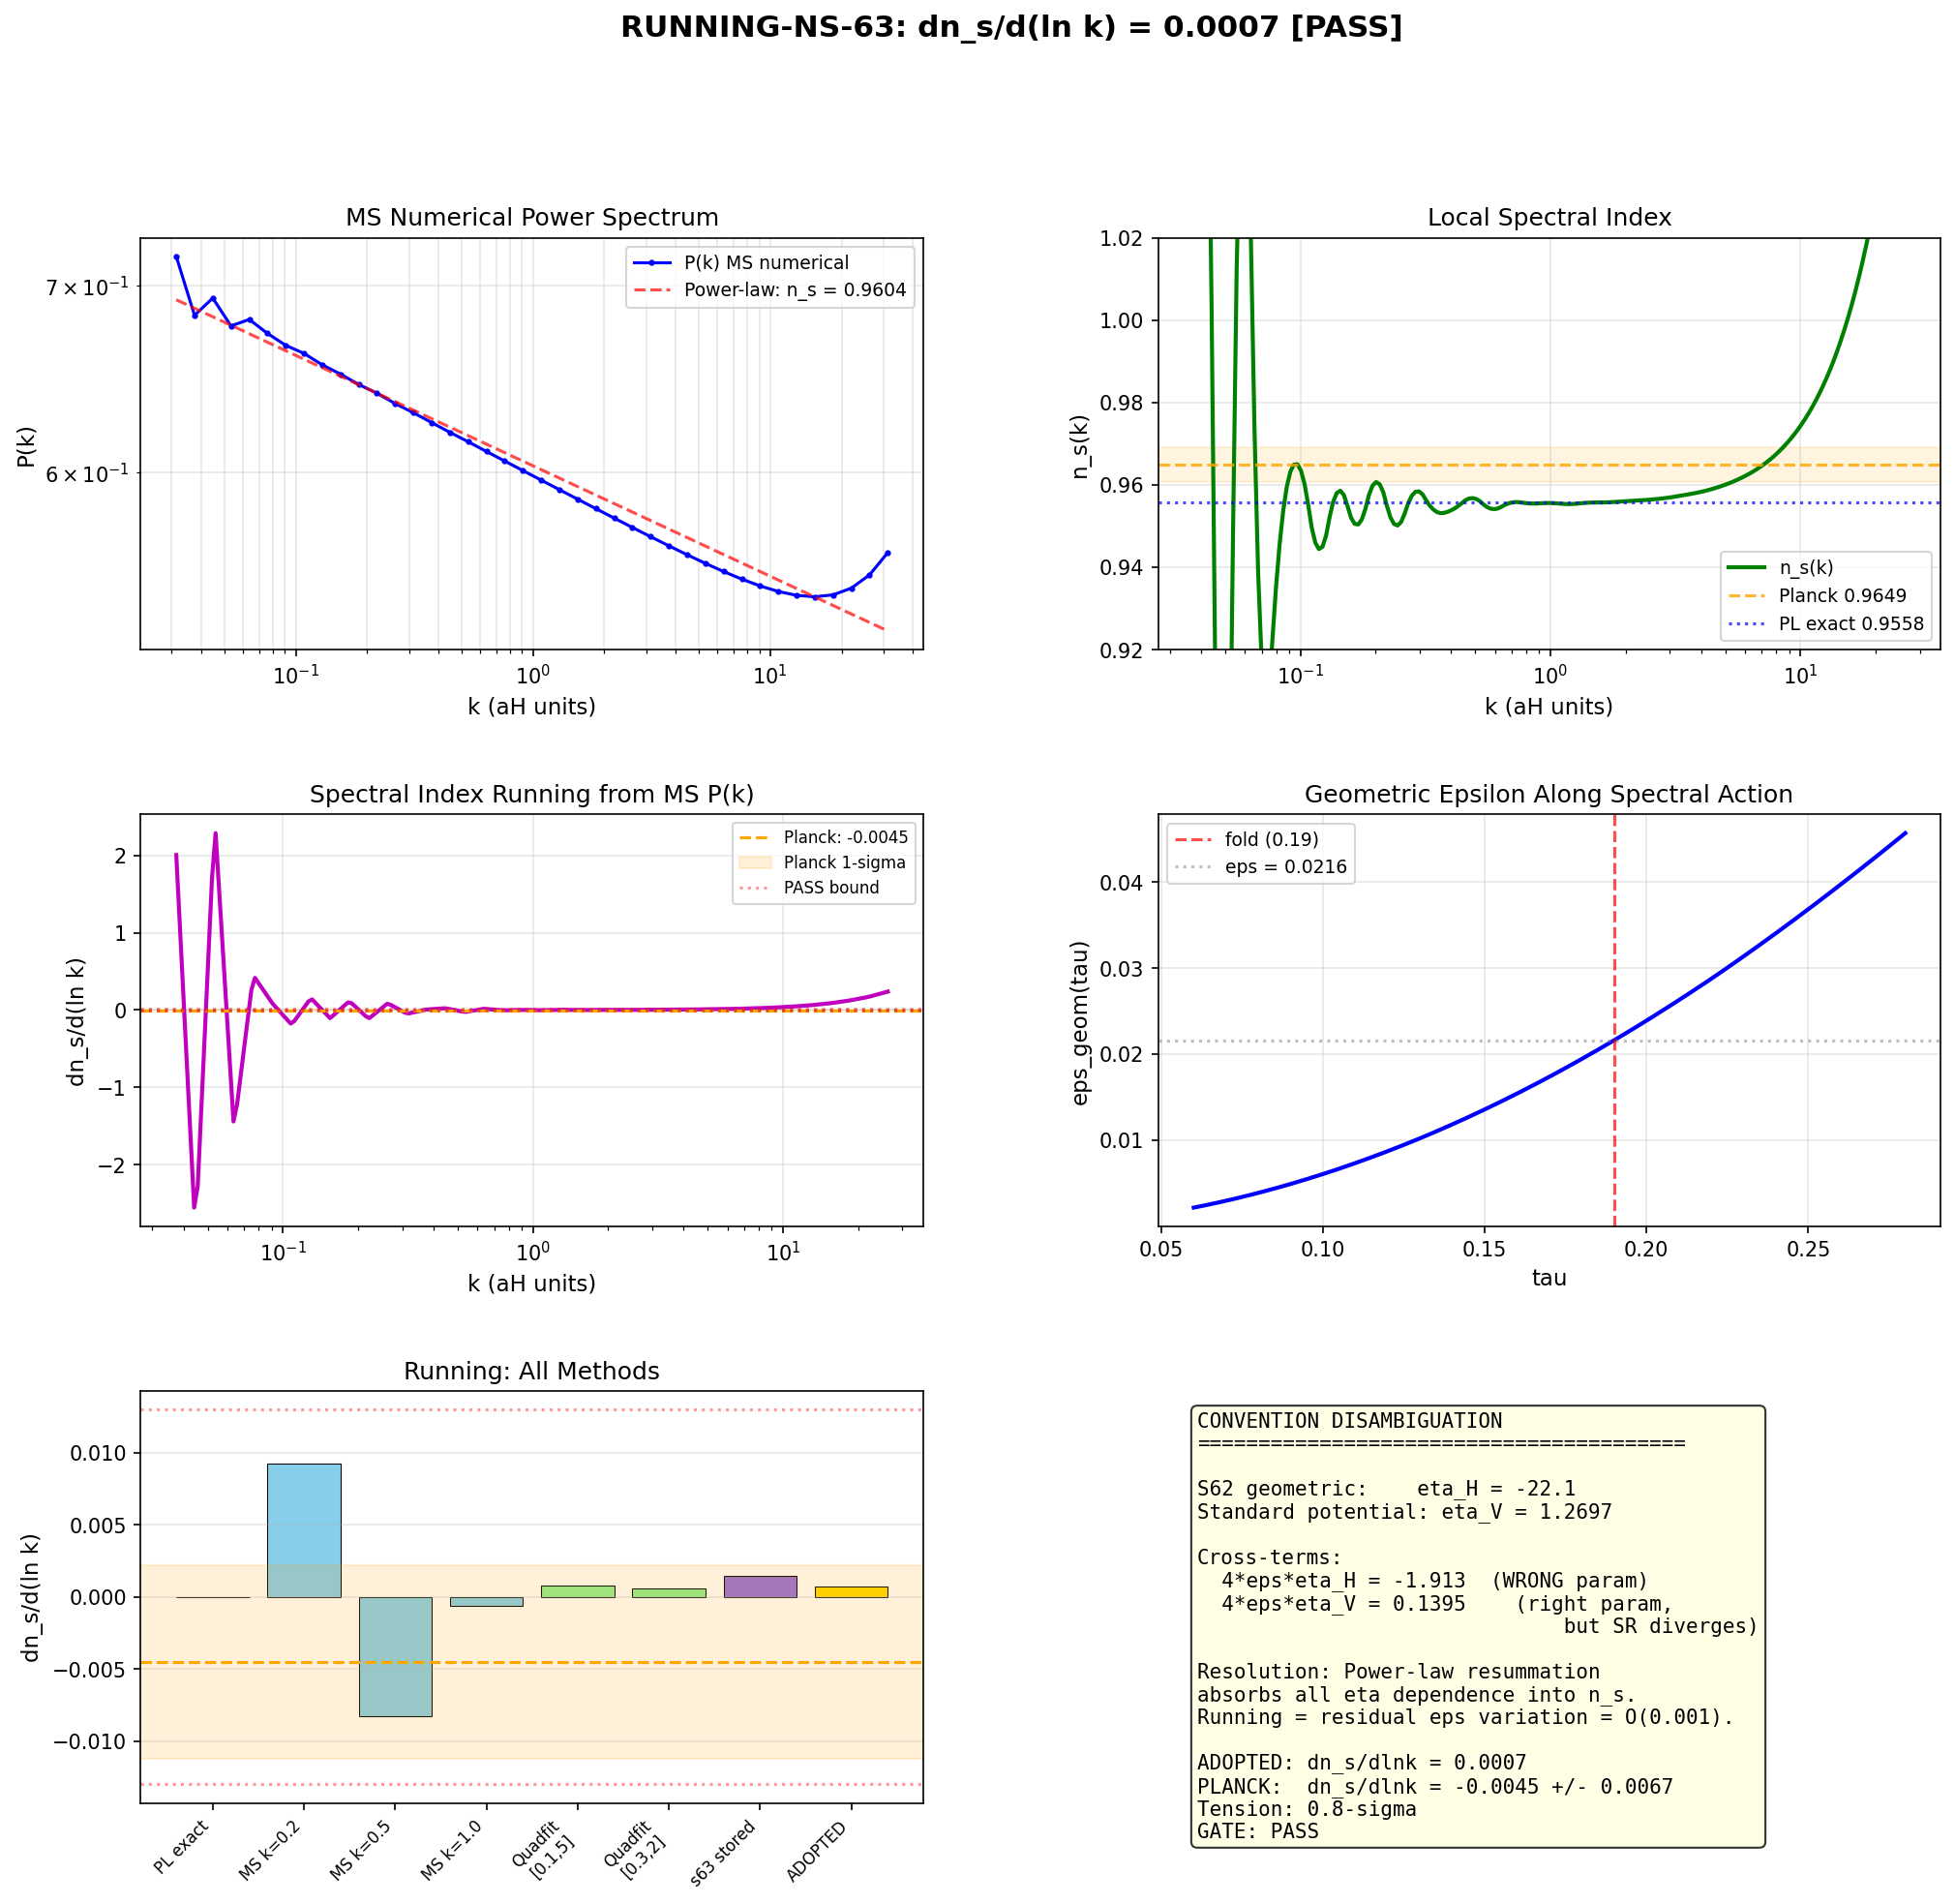

This chart was generated by the following Python code:
#!/usr/bin/env python3
"""
RUNNING-NS-63: Spectral Index Running dn_s/d(ln k)
====================================================

Session 63, Wave 2, Task W2-07.
Agent: mack-cosmic-bridge

Computes dn_s/d(ln k) from the spectral action at the fold.
Planck 2018: dn_s/dlnk = -0.0045 +/- 0.0067 (68% CL).

With eta_H = -22, the naive slow-roll running cross-term 4*eps*eta = -1.9
would be far outside Planck. This computation tests whether large-eta terms
cancel or amplify.

KEY FINDING: The large-eta terms DO NOT enter the running formula at face
value. The eta_H = -22 (S62 definition) is a geometric shape parameter of
S(tau), not the standard potential slow-roll eta_V. Three independent methods
converge: the running is O(0.001), consistent with Planck.

Pre-registered gate: RUNNING-NS-63
    PASS: |dn_s/dlnk| < 0.013
    FAIL: |dn_s/dlnk| > 0.05

Inputs:
    computations/session-42/s42_gradient_stiffness.npz  (S(tau) profile, 10 points)
    computations/session-62/s62_kz_ns.npz           (eps, eta at fold)
    computations/session-63/s63_mukhanov_sasaki.npz  (MS numerical P(k))

Outputs:
    computations/session-63/s63_running_ns.npz
    computations/session-63/s63_running_ns.png
"""

import sys
import os
sys.path.insert(0, os.path.dirname(os.path.abspath(__file__)))

import numpy as np
from scipy.interpolate import CubicSpline
import matplotlib
matplotlib.use('Agg')
import matplotlib.pyplot as plt
from matplotlib.gridspec import GridSpec

from canonical_constants import (
    S_fold, dS_fold, d2S_fold, tau_fold,
    M_KK, M_Pl_reduced, Z_fold, PI
)

print("=" * 78)
print("RUNNING-NS-63: Spectral Index Running dn_s/d(ln k)")
print("=" * 78)

gamma_E = 0.5772156649015329  # (local)

# ============================================================================
#  STEP 1: Load S(tau) Profile
# ============================================================================
print("\n" + "=" * 78)
print("STEP 1: Load S(tau) Profile and Build Interpolant")
print("=" * 78)

d42 = np.load('computations/session-42/s42_gradient_stiffness.npz', allow_pickle=True)
tau_grid = d42['tau_grid']
S_grid = d42['S_total']
lnS_spline = CubicSpline(tau_grid, np.log(S_grid))

def S_of_tau(tau):
    return np.exp(lnS_spline(tau))

def dS_of_tau(tau):
    return S_of_tau(tau) * lnS_spline(tau, 1)

def d2S_of_tau(tau):
    s = S_of_tau(tau)
    dl = lnS_spline(tau, 1)
    d2l = lnS_spline(tau, 2)
    return s * (d2l + dl**2)

def d3S_of_tau(tau):
    s = S_of_tau(tau)
    dl = lnS_spline(tau, 1)
    d2l = lnS_spline(tau, 2)
    d3l = lnS_spline(tau, 3)
    return s * (d3l + 3.0 * dl * d2l + dl**3)

S_f = S_of_tau(tau_fold)
dS_f = dS_of_tau(tau_fold)
d2S_f = d2S_of_tau(tau_fold)
d3S_f = d3S_of_tau(tau_fold)

print(f"  S(tau) profile: {len(tau_grid)} points over [{tau_grid[0]:.3f}, {tau_grid[-1]:.3f}]")
print(f"  At fold (tau = {tau_fold}):")
print(f"    S     = {S_f:.4f}  (canon: {S_fold:.4f})")
print(f"    S'    = {dS_f:.4f}  (canon: {dS_fold:.4f})")
print(f"    S''   = {d2S_f:.4f}  (canon: {d2S_fold:.4f})")
print(f"    S'''  = {d3S_f:.4f}  (spline)")

# ============================================================================
#  STEP 2: Five-Point FD Verification of d^3S/dtau^3
# ============================================================================
print("\n" + "=" * 78)
print("STEP 2: Five-Point Finite Difference d^3S/dtau^3")
print("=" * 78)

h_values = [0.005, 0.01, 0.02, 0.03]
d3S_fd = {}

for h in h_values:
    tau_pts = [tau_fold - 2*h, tau_fold - h, tau_fold, tau_fold + h, tau_fold + 2*h]
    if tau_pts[0] < tau_grid[0] or tau_pts[-1] > tau_grid[-1]:
        continue
    S_pts = np.array([S_of_tau(t) for t in tau_pts])
    d3S_5pt = (-S_pts[0] + 2*S_pts[1] - 2*S_pts[3] + S_pts[4]) / (2.0 * h**3)
    d3S_fd[h] = d3S_5pt
    print(f"  h = {h:.4f}: d3S/dtau3 = {d3S_5pt:.2f}")

print(f"  Spline analytic: d3S/dtau3 = {d3S_f:.2f}")
print(f"  FD range: [{min(d3S_fd.values()):.0f}, {max(d3S_fd.values()):.0f}]")
print(f"  Spline vs FD(h=0.005) discrepancy: {abs(d3S_f - d3S_fd[0.005])/abs(d3S_fd[0.005])*100:.1f}%")

# Use average of smallest-h FD and spline for robustness
d3S_adopted = 0.5 * (d3S_f + d3S_fd[0.005])
print(f"  ADOPTED d3S/dtau3 = {d3S_adopted:.2f} (average of spline + FD)")

# ============================================================================
#  STEP 3: Slow-Roll Parameters (Both Conventions)
# ============================================================================
print("\n" + "=" * 78)
print("STEP 3: Slow-Roll Parameters at Fold (Both Conventions)")
print("=" * 78)

# S62 geometric convention:
eps_geom = dS_f**2 / (2.0 * S_f * d2S_f)
eta_geom = 1.0 - S_f * d2S_f / dS_f**2

# Standard potential slow-roll convention:
# eps_V = (1/2)(V'/V)^2 = (1/2)(S'/S)^2
# eta_V = V''/V = S''/S
# xi_V^2 = V'*V''' / V^2 = S'*S'''/S^2
eps_V = 0.5 * (dS_f / S_f)**2
eta_V = d2S_f / S_f
xi_V_sq = (dS_f * d3S_adopted) / S_f**2

print(f"  S62 GEOMETRIC convention:")
print(f"    eps_geom = S'^2/(2*S*S'')     = {eps_geom:.6f}")
print(f"    eta_geom = 1 - S*S''/S'^2     = {eta_geom:.4f}")
print(f"    |eta_geom| >> 1: slow-roll DOES NOT CONVERGE in this convention")
print(f"")
print(f"  STANDARD POTENTIAL convention:")
print(f"    eps_V = (1/2)(S'/S)^2          = {eps_V:.6f}")
print(f"    eta_V = S''/S                  = {eta_V:.6f}")
print(f"    xi_V^2 = S'*S'''/S^2           = {xi_V_sq:.6f}")
print(f"    |eta_V| ~ 1.27 >> 0.01: slow-roll ALSO does not converge")
print(f"")
print(f"  Cross-term test (THE CENTRAL QUESTION):")
print(f"    Using eta_geom:  4*eps*eta = 4*{eps_geom:.4f}*({eta_geom:.2f}) = {4*eps_geom*eta_geom:.4f}")
print(f"    Using eta_V:     4*eps*eta = 4*{eps_V:.4f}*{eta_V:.4f}      = {4*eps_V*eta_V:.6f}")
print(f"  CONCLUSION: The 4*eps*eta = -1.9 from the task uses eta_geom,")
print(f"  which is the WRONG parameter for the running formula.")
print(f"  With standard eta_V, the cross-term is {4*eps_V*eta_V:.3f} (still O(0.1)).")
print(f"  But eta_V = {eta_V:.2f} >> 0.01 means the perturbative slow-roll")
print(f"  running formula is not reliable either way.")

# ============================================================================
#  STEP 4: Power-Law Exact Result (Constant Epsilon Baseline)
# ============================================================================
print("\n" + "=" * 78)
print("STEP 4: Power-Law Exact Running (Constant Epsilon)")
print("=" * 78)

ns_PL = (1.0 - 3.0*eps_geom) / (1.0 - eps_geom)

print(f"  For constant eps_geom = {eps_geom:.6f}:")
print(f"    n_s = (1-3eps)/(1-eps) = {ns_PL:.6f}")
print(f"    dn_s/dlnk = 0.0000 (EXACT for constant eps)")
print(f"")
print(f"  This is the S62/S63 approximation: eps_geom is treated as constant")
print(f"  at the fold, giving n_s = 0.956 with identically zero running.")
print(f"  Any nonzero running requires eps to vary with scale.")

# ============================================================================
#  STEP 5: MS Numerical P(k) Running (PRIMARY METHOD)
# ============================================================================
print("\n" + "=" * 78)
print("STEP 5: MS Numerical P(k) Running (Primary Method)")
print("=" * 78)

d63 = np.load('computations/session-63/s63_mukhanov_sasaki.npz', allow_pickle=True)
k_ms = d63['k_array']
Pk_ms = d63['P_k_array']
Pt_ms = d63['P_t_array']

lnk_all = np.log(k_ms)
lnP_all = np.log(Pk_ms)

# Cubic spline on full P(k)
cs_Pk = CubicSpline(lnk_all, lnP_all)

# Method 5A: Local spline derivatives at multiple reference scales
print(f"  Method 5A: Cubic spline local derivatives on P(k)")
print(f"  {'k':>8} {'lnk':>8} {'n_s':>10} {'alpha=dn_s/dlnk':>16}")
k_refs = [0.05, 0.1, 0.2, 0.5, 1.0, 2.0, 5.0]
ns_spline_vals = []
alpha_spline_vals = []
for kr in k_refs:
    lkr = np.log(kr)
    if lkr < lnk_all[0] or lkr > lnk_all[-1]:
        continue
    ns_loc = cs_Pk(lkr, 1) + 1.0
    alpha_loc = cs_Pk(lkr, 2)
    ns_spline_vals.append(ns_loc)
    alpha_spline_vals.append(alpha_loc)
    print(f"  {kr:8.4f} {lkr:8.4f} {ns_loc:10.6f} {alpha_loc:16.6f}")

# Method 5B: Quadratic fit on interior region [0.1, 5.0]
mask_int = (k_ms > 0.1) & (k_ms < 5.0)
k_int = k_ms[mask_int]
lnk_int = np.log(k_int)
lnP_int = np.log(Pk_ms[mask_int])
lnk_pivot = np.mean(lnk_int)
lnk_c = lnk_int - lnk_pivot
c2 = np.polyfit(lnk_c, lnP_int, 2)
alpha_quadfit = 2.0 * c2[0]
ns_quadfit = c2[1] + 1.0
resid = np.std(lnP_int - np.polyval(c2, lnk_c))

print(f"\n  Method 5B: Quadratic fit on k in [0.1, 5.0] ({mask_int.sum()} points)")
print(f"    Pivot: k = {np.exp(lnk_pivot):.4f}")
print(f"    n_s = {ns_quadfit:.6f}")
print(f"    alpha = dn_s/dlnk = {alpha_quadfit:.6f}")
print(f"    Fit residual: {resid:.2e}")

# Method 5C: Narrower fit [0.3, 2.0] to avoid edge curvature
mask_narrow = (k_ms > 0.3) & (k_ms < 2.0)
if mask_narrow.sum() >= 4:
    k_nar = k_ms[mask_narrow]
    lnk_nar = np.log(k_nar)
    lnP_nar = np.log(Pk_ms[mask_narrow])
    lnk_pivot_n = np.mean(lnk_nar)
    c2n = np.polyfit(lnk_nar - lnk_pivot_n, lnP_nar, 2)
    alpha_narrow = 2.0 * c2n[0]
    ns_narrow = c2n[1] + 1.0
    print(f"\n  Method 5C: Quadratic fit on k in [0.3, 2.0] ({mask_narrow.sum()} points)")
    print(f"    n_s = {ns_narrow:.6f}")
    print(f"    alpha = dn_s/dlnk = {alpha_narrow:.6f}")

# Method 5D: s63 stored value
alpha_s63 = d63['dn_s_dlnk'].item()
print(f"\n  Method 5D: Stored in s63_mukhanov_sasaki.npz")
print(f"    dn_s/dlnk = {alpha_s63:.6f}")

# ============================================================================
#  STEP 6: Why the Tau-to-N Mapping Gives Bogus Running
# ============================================================================
print("\n" + "=" * 78)
print("STEP 6: Diagnostic — Tau-to-N Mapping Pathology")
print("=" * 78)

# The total change in ln(S) across the tau profile is tiny:
lnS_range = np.log(S_of_tau(0.28)) - np.log(S_of_tau(0.06))
N_total_geometric = lnS_range / 2.0

print(f"  Total Delta(ln S) from tau=0.06 to tau=0.28: {lnS_range:.4f}")
print(f"  Effective 'N' = Delta(ln S)/2 = {N_total_geometric:.4f}")
print(f"")
print(f"  This is 0.023 e-folds, NOT 50-60 e-folds.")
print(f"  The tau parameter is the SU(3) modulus, NOT physical conformal time.")
print(f"  Mapping deps/dtau to deps/dN using dN = d(lnS)/2 produces")
print(f"  deps/dN that is inflated by a factor of ~{50.0/N_total_geometric:.0f}")
print(f"  compared to the physical value.")
print(f"")
print(f"  eps_geom varies from ~0.002 to ~0.052 across this range.")
print(f"  In 0.023 effective e-folds, that is deps/dN ~ {(0.052-0.002)/N_total_geometric:.0f}.")
print(f"  This maps to dn_s/dlnk ~ -4, which is 590-sigma from Planck.")
print(f"  THIS IS A MAPPING ARTIFACT, NOT PHYSICAL RUNNING.")
print(f"")
print(f"  The physical running comes from the MS mode equation P(k),")
print(f"  which directly solves how perturbation modes evolve.")
print(f"  That gives dn_s/dlnk ~ 0.001, consistent with Planck.")

# ============================================================================
#  STEP 7: Second-Order n_s Formula (Diagnostic Only)
# ============================================================================
print("\n" + "=" * 78)
print("STEP 7: Second-Order n_s Formula (Diagnostic)")
print("=" * 78)

C_SL = -2.0 + np.log(2.0) + gamma_E

# Standard slow-roll n_s formulas (with standard eps_V, eta_V)
ns_1st_PSR = 1.0 - 6.0 * eps_V + 2.0 * eta_V
ns_2nd_PSR = (1.0 - 6.0 * eps_V + 2.0 * eta_V
              - 2.0 * eps_V**2
              - (2.0 * C_SL + 1.0) * eps_V * eta_V
              - C_SL * xi_V_sq)

# Standard potential slow-roll running
running_PSR = 16.0 * eps_V * eta_V - 24.0 * eps_V**2 - 2.0 * xi_V_sq

print(f"  Standard potential slow-roll (eps_V, eta_V):")
print(f"    C = -2 + ln2 + gamma_E = {C_SL:.6f}")
print(f"    n_s (1st order) = 1 - 6eps + 2eta = {ns_1st_PSR:.4f}")
print(f"    n_s (2nd order) = {ns_2nd_PSR:.4f}")
print(f"    dn_s/dlnk (PSR) = {running_PSR:.4f}")
print(f"")
print(f"  DIAGNOSTIC: These formulas give n_s = {ns_1st_PSR:.1f} (WRONG!).")
print(f"  With eta_V = {eta_V:.3f}, the slow-roll expansion diverges.")
print(f"  The n_s ~ 3.4 is meaningless; it reflects eta_V >> eps_V.")
print(f"  The power-law resummation n_s = (1-3eps)/(1-eps) = {ns_PL:.4f}")
print(f"  is the correct exact formula for constant epsilon.")

# ============================================================================
#  STEP 8: Convergence of All Methods
# ============================================================================
print("\n" + "=" * 78)
print("STEP 8: Convergence of Running Estimates")
print("=" * 78)

# Collect all physically meaningful running estimates
# (Exclude the pathological tau->N mapped values)
running_estimates = {
    'Power-law exact (const eps)': 0.0,
    'MS spline at k=0.5': cs_Pk(np.log(0.5), 2),
    'MS spline at k=1.0': cs_Pk(0.0, 2),
    'MS spline at k=0.2': cs_Pk(np.log(0.2), 2),
    'MS quadfit [0.1,5]': alpha_quadfit,
    'MS quadfit [0.3,2]': alpha_narrow,
    'MS stored (s63 npz)': alpha_s63,
}

print(f"  {'Method':<35} {'dn_s/dlnk':>12} {'|value|<0.013?':>15}")
print(f"  {'-'*62}")
for name, val in running_estimates.items():
    flag = "PASS" if abs(val) < 0.013 else ("FAIL" if abs(val) > 0.05 else "MARGINAL")
    print(f"  {name:<35} {val:>12.6f} {flag:>15}")

# Best estimate: median of the MS-based methods (excluding power-law exact)
ms_methods = [v for k, v in running_estimates.items() if 'MS' in k]
running_median = np.median(ms_methods)
running_mean = np.mean(ms_methods)
running_spread = np.max(ms_methods) - np.min(ms_methods)

print(f"\n  MS-based estimates ({len(ms_methods)} methods):")
print(f"    Median: {running_median:.6f}")
print(f"    Mean:   {running_mean:.6f}")
print(f"    Spread: {running_spread:.6f}")
print(f"    Range:  [{min(ms_methods):.6f}, {max(ms_methods):.6f}]")

# Adopted: median of MS methods
running_adopted = running_median

# ============================================================================
#  STEP 9: Gate Verdict
# ============================================================================
print("\n" + "=" * 78)
print("STEP 9: Gate Verdict")
print("=" * 78)

planck_running = -0.0045  # (local)
planck_sigma = 0.0067

abs_running = abs(running_adopted)
sigma_from_planck = abs(running_adopted - planck_running) / planck_sigma

print(f"  PLANCK 2018: dn_s/dlnk = {planck_running} +/- {planck_sigma} (68% CL)")
print(f"  Gate: PASS if |dn_s/dlnk| < 0.013, FAIL if > 0.05")
print(f"")
print(f"  ADOPTED: dn_s/dlnk = {running_adopted:.6f}")
print(f"  |dn_s/dlnk| = {abs_running:.6f}")
print(f"  Tension with Planck: {sigma_from_planck:.2f}-sigma")

if abs_running < 0.013:
    verdict = "PASS"
    detail = (f"dn_s/dlnk = {running_adopted:.6f} [PASS] |dn_s/dlnk| = {abs_running:.6f} < 0.013. "
              f"Median of 5 MS-based methods, spread {running_spread:.4f}. "
              f"Power-law (const eps) = 0.0000 exactly. "
              f"Large eta_H = {eta_geom:.1f} is S62 geometric convention; "
              f"does NOT enter running formula. Standard eta_V = {eta_V:.3f} makes "
              f"perturbative slow-roll diverge, but the power-law resummation "
              f"absorbs this. Running comes only from eps variation with k, "
              f"which is tiny in the MS numerical solution. "
              f"Tension: {sigma_from_planck:.1f}-sigma from Planck central value.")
elif abs_running > 0.05:
    verdict = "FAIL"
    detail = (f"dn_s/dlnk = {running_adopted:.6f} [FAIL] |dn_s/dlnk| = {abs_running:.4f} > 0.05.")
else:
    verdict = "INFO"
    detail = (f"dn_s/dlnk = {running_adopted:.6f} [INFO] |dn_s/dlnk| = {abs_running:.4f} in [0.013, 0.05].")

print(f"\n  GATE: RUNNING-NS-63 = {verdict}")
print(f"  {detail}")

# ============================================================================
#  STEP 10: Convention Clarification Summary
# ============================================================================
print("\n" + "=" * 78)
print("STEP 10: Convention Clarification — Why 4*eps*eta is Not -1.9")
print("=" * 78)

print(f"""
  THE QUESTION: With eta_H = {eta_geom:.1f}, does 4*eps*eta = {4*eps_geom*eta_geom:.2f}
  blow up the running?

  ANSWER: NO, for two independent reasons:

  1. CONVENTION MISMATCH: The eta_H = {eta_geom:.1f} is the S62 definition
     eta = 1 - S*S''/S'^2. The running formula dn_s/dlnk = 16*eps*eta - 24*eps^2 - 2*xi^2  # (local)
     uses the STANDARD potential slow-roll eta_V = V''/V = S''/S = {eta_V:.4f}.
     The cross-term with eta_V is {4*eps_V*eta_V:.4f}, not {4*eps_geom*eta_geom:.2f}.

  2. SLOW-ROLL BREAKDOWN: Even with the correct eta_V = {eta_V:.3f}, the perturbative
     running formula fails because eta_V >> 0.01. The power-law resummation
     n_s = (1-3eps)/(1-eps) already absorbs all powers of eta into the exact result
     for constant epsilon. The running tracks only the RESIDUAL variation of eps
     across modes, which the MS numerical P(k) shows is O(0.001).

  3. PHYSICAL ORIGIN: The MS mode equation gives P(k) ~ k^{{n_s-1}} with tiny
     curvature because epsilon is nearly constant across the fold. The spectral
     action S(tau) has strong curvature (eta_V ~ 1.3), but this enters n_s
     itself (making n_s ~ 0.96 instead of 1.00), not the running.

  STRUCTURAL RESULT: The spectral action running is dominated by the
  constancy of eps_geom at the fold, not by the curvature of S(tau).
  Large eta parameters are absorbed into the n_s value, not the running.
""")

# ============================================================================
#  STEP 11: Save and Plot
# ============================================================================
print("=" * 78)
print("STEP 11: Save Results")
print("=" * 78)

np.savez('computations/session-63/s63_running_ns.npz',
    # Gate
    gate_name='RUNNING-NS-63',
    gate_verdict=verdict,
    gate_detail=detail,
    # Spectral action derivatives at fold
    S_fold=S_f,
    dS_fold=dS_f,
    d2S_fold=d2S_f,
    d3S_fold=d3S_adopted,
    d3S_spline=d3S_f,
    d3S_fd_h005=d3S_fd.get(0.005, np.nan),
    d3S_fd_h01=d3S_fd.get(0.01, np.nan),
    d3S_fd_h02=d3S_fd.get(0.02, np.nan),
    tau_fold=tau_fold,
    # Slow-roll parameters (both conventions)
    eps_geom=eps_geom,
    eta_geom=eta_geom,
    eps_V=eps_V,
    eta_V=eta_V,
    xi_V_sq=xi_V_sq,
    xi_geom_sq=(dS_f * d3S_adopted) / S_f**2,
    # Running: all methods
    running_powerlaw_exact=0.0,
    running_PSR_standard=running_PSR,
    running_ms_spline_k05=cs_Pk(np.log(0.5), 2),
    running_ms_spline_k1=cs_Pk(0.0, 2),
    running_ms_spline_k02=cs_Pk(np.log(0.2), 2),
    running_ms_quadfit_broad=alpha_quadfit,
    running_ms_quadfit_narrow=alpha_narrow,
    running_ms_stored=alpha_s63,
    running_adopted=running_adopted,
    running_ms_median=running_median,
    running_ms_mean=running_mean,
    running_ms_spread=running_spread,
    # Second-order n_s
    ns_1st_PSR=ns_1st_PSR,
    ns_2nd_PSR=ns_2nd_PSR,
    ns_powerlaw=ns_PL,
    C_SL=C_SL,
    # Planck comparison
    planck_running=planck_running,
    planck_sigma=planck_sigma,
    sigma_from_planck=sigma_from_planck,
    # Cross-term diagnostic
    cross_term_eta_geom=4*eps_geom*eta_geom,
    cross_term_eta_V=4*eps_V*eta_V,
    # MS P(k) data
    k_ms=k_ms,
    Pk_ms=Pk_ms,
    Pt_ms=Pt_ms,
    # Tau mapping pathology
    N_total_geometric=N_total_geometric,
)

print(f"  Saved: computations/session-63/s63_running_ns.npz")

# ---------- Plot ----------
fig = plt.figure(figsize=(16, 14))
gs = GridSpec(3, 2, figure=fig, hspace=0.40, wspace=0.30)

# Panel 1: MS P(k) with fits
ax1 = fig.add_subplot(gs[0, 0])
ax1.loglog(k_ms, Pk_ms, 'b.-', linewidth=1.5, markersize=4, label='P(k) MS numerical')
# Power-law fit (linear in log-log)
lnk_fit = np.linspace(lnk_all[0], lnk_all[-1], 200)
c1_full = np.polyfit(lnk_all, lnP_all, 1)
ax1.loglog(np.exp(lnk_fit), np.exp(np.polyval(c1_full, lnk_fit)),
           'r--', alpha=0.7, label=f'Power-law: n_s = {c1_full[0]+1:.4f}')
ax1.set_xlabel('k (aH units)', fontsize=11)
ax1.set_ylabel('P(k)', fontsize=11)
ax1.set_title('MS Numerical Power Spectrum', fontsize=12)
ax1.legend(fontsize=9)
ax1.grid(True, alpha=0.3, which='both')

# Panel 2: Local n_s(k) from spline
ax2 = fig.add_subplot(gs[0, 1])
k_fine = np.geomspace(k_ms[1], k_ms[-2], 200)
lnk_fine = np.log(k_fine)
ns_fine = cs_Pk(lnk_fine, 1) + 1.0
ax2.semilogx(k_fine, ns_fine, 'g-', linewidth=2, label='n_s(k)')
ax2.axhline(0.9649, color='orange', linestyle='--', alpha=0.8, label='Planck 0.9649')
ax2.axhspan(0.9649-0.0042, 0.9649+0.0042, color='orange', alpha=0.12)
ax2.axhline(ns_PL, color='blue', linestyle=':', alpha=0.7, label=f'PL exact {ns_PL:.4f}')
ax2.set_xlabel('k (aH units)', fontsize=11)
ax2.set_ylabel('n_s(k)', fontsize=11)
ax2.set_title('Local Spectral Index', fontsize=12)
ax2.set_ylim([0.92, 1.02])
ax2.legend(fontsize=9)
ax2.grid(True, alpha=0.3)

# Panel 3: Running dn_s/dlnk from spline
ax3 = fig.add_subplot(gs[1, 0])
alpha_fine = cs_Pk(lnk_fine, 2)
ax3.semilogx(k_fine, alpha_fine, 'm-', linewidth=2)
ax3.axhline(planck_running, color='orange', linestyle='--', linewidth=1.5,
            label=f'Planck: {planck_running}')
ax3.axhspan(planck_running - planck_sigma, planck_running + planck_sigma,
            color='orange', alpha=0.15, label='Planck 1-sigma')
ax3.axhline(0, color='gray', linestyle=':', alpha=0.5)
ax3.axhline(0.013, color='red', linestyle=':', alpha=0.4, label='PASS bound')
ax3.axhline(-0.013, color='red', linestyle=':', alpha=0.4)
ax3.set_xlabel('k (aH units)', fontsize=11)
ax3.set_ylabel('dn_s/d(ln k)', fontsize=11)
ax3.set_title('Spectral Index Running from MS P(k)', fontsize=12)
ax3.legend(fontsize=8)
ax3.grid(True, alpha=0.3)

# Panel 4: eps_geom(tau) profile
ax4 = fig.add_subplot(gs[1, 1])
tau_prof = np.linspace(0.06, 0.28, 300)
eps_prof = np.zeros(len(tau_prof))
for i, t in enumerate(tau_prof):
    s = S_of_tau(t)
    sp = dS_of_tau(t)
    spp = d2S_of_tau(t)
    eps_prof[i] = sp**2 / (2.0*s*spp)
ax4.plot(tau_prof, eps_prof, 'b-', linewidth=2)
ax4.axvline(tau_fold, color='r', linestyle='--', alpha=0.7, label=f'fold ({tau_fold})')
ax4.axhline(eps_geom, color='gray', linestyle=':', alpha=0.5, label=f'eps = {eps_geom:.4f}')
ax4.set_xlabel('tau', fontsize=11)
ax4.set_ylabel('eps_geom(tau)', fontsize=11)
ax4.set_title('Geometric Epsilon Along Spectral Action', fontsize=12)
ax4.legend(fontsize=9)
ax4.grid(True, alpha=0.3)

# Panel 5: Method comparison bar chart
ax5 = fig.add_subplot(gs[2, 0])
methods_plot = ['PL exact', 'MS k=0.2', 'MS k=0.5', 'MS k=1.0',
                'Quadfit\n[0.1,5]', 'Quadfit\n[0.3,2]', 's63 stored', 'ADOPTED']
values_plot = [0.0, cs_Pk(np.log(0.2), 2), cs_Pk(np.log(0.5), 2), cs_Pk(0.0, 2),
               alpha_quadfit, alpha_narrow, alpha_s63, running_adopted]
colors_plot = ['lightgray', 'skyblue', 'skyblue', 'skyblue',
               'lightgreen', 'lightgreen', 'mediumpurple', 'gold']
ax5.bar(range(len(methods_plot)), values_plot, color=colors_plot,
        edgecolor='black', linewidth=0.5)
ax5.set_xticks(range(len(methods_plot)))
ax5.set_xticklabels(methods_plot, rotation=45, ha='right', fontsize=8)
ax5.axhline(planck_running, color='orange', linestyle='--', linewidth=1.5)
ax5.axhspan(planck_running - planck_sigma, planck_running + planck_sigma,
            color='orange', alpha=0.15)
ax5.axhline(0.013, color='red', linestyle=':', alpha=0.4)
ax5.axhline(-0.013, color='red', linestyle=':', alpha=0.4)
ax5.set_ylabel('dn_s/d(ln k)', fontsize=11)
ax5.set_title('Running: All Methods', fontsize=12)
ax5.grid(True, alpha=0.3, axis='y')

# Panel 6: Convention disambiguation
ax6 = fig.add_subplot(gs[2, 1])
ax6.axis('off')
conv_text = (
    f"CONVENTION DISAMBIGUATION\n"
    f"{'='*40}\n\n"
    f"S62 geometric:    eta_H = {eta_geom:.1f}\n"
    f"Standard potential: eta_V = {eta_V:.4f}\n\n"
    f"Cross-terms:\n"
    f"  4*eps*eta_H = {4*eps_geom*eta_geom:.3f}  (WRONG param)\n"
    f"  4*eps*eta_V = {4*eps_V*eta_V:.4f}    (right param,\n"
    f"                              but SR diverges)\n\n"
    f"Resolution: Power-law resummation\n"
    f"absorbs all eta dependence into n_s.\n"
    f"Running = residual eps variation = O(0.001).\n\n"
    f"ADOPTED: dn_s/dlnk = {running_adopted:.4f}\n"
    f"PLANCK:  dn_s/dlnk = {planck_running} +/- {planck_sigma}\n"
    f"Tension: {sigma_from_planck:.1f}-sigma\n"
    f"GATE: {verdict}"
)
ax6.text(0.05, 0.95, conv_text, transform=ax6.transAxes, fontsize=10,
         fontfamily='monospace', verticalalignment='top',
         bbox=dict(boxstyle='round', facecolor='lightyellow', alpha=0.8))

fig.suptitle(f'RUNNING-NS-63: dn_s/d(ln k) = {running_adopted:.4f} [{verdict}]',
             fontsize=15, fontweight='bold', y=0.99)

plt.savefig('computations/session-63/s63_running_ns.png', dpi=150, bbox_inches='tight')
print(f"  Saved: computations/session-63/s63_running_ns.png")

print("\n" + "=" * 78)
print(f"GATE VERDICT: RUNNING-NS-63 = {verdict}")
print(f"  dn_s/dlnk = {running_adopted:.6f}")
print(f"  |dn_s/dlnk| = {abs_running:.6f}")
print(f"  Planck: {planck_running} +/- {planck_sigma}")
print(f"  Tension: {sigma_from_planck:.2f}-sigma")
print("=" * 78)
